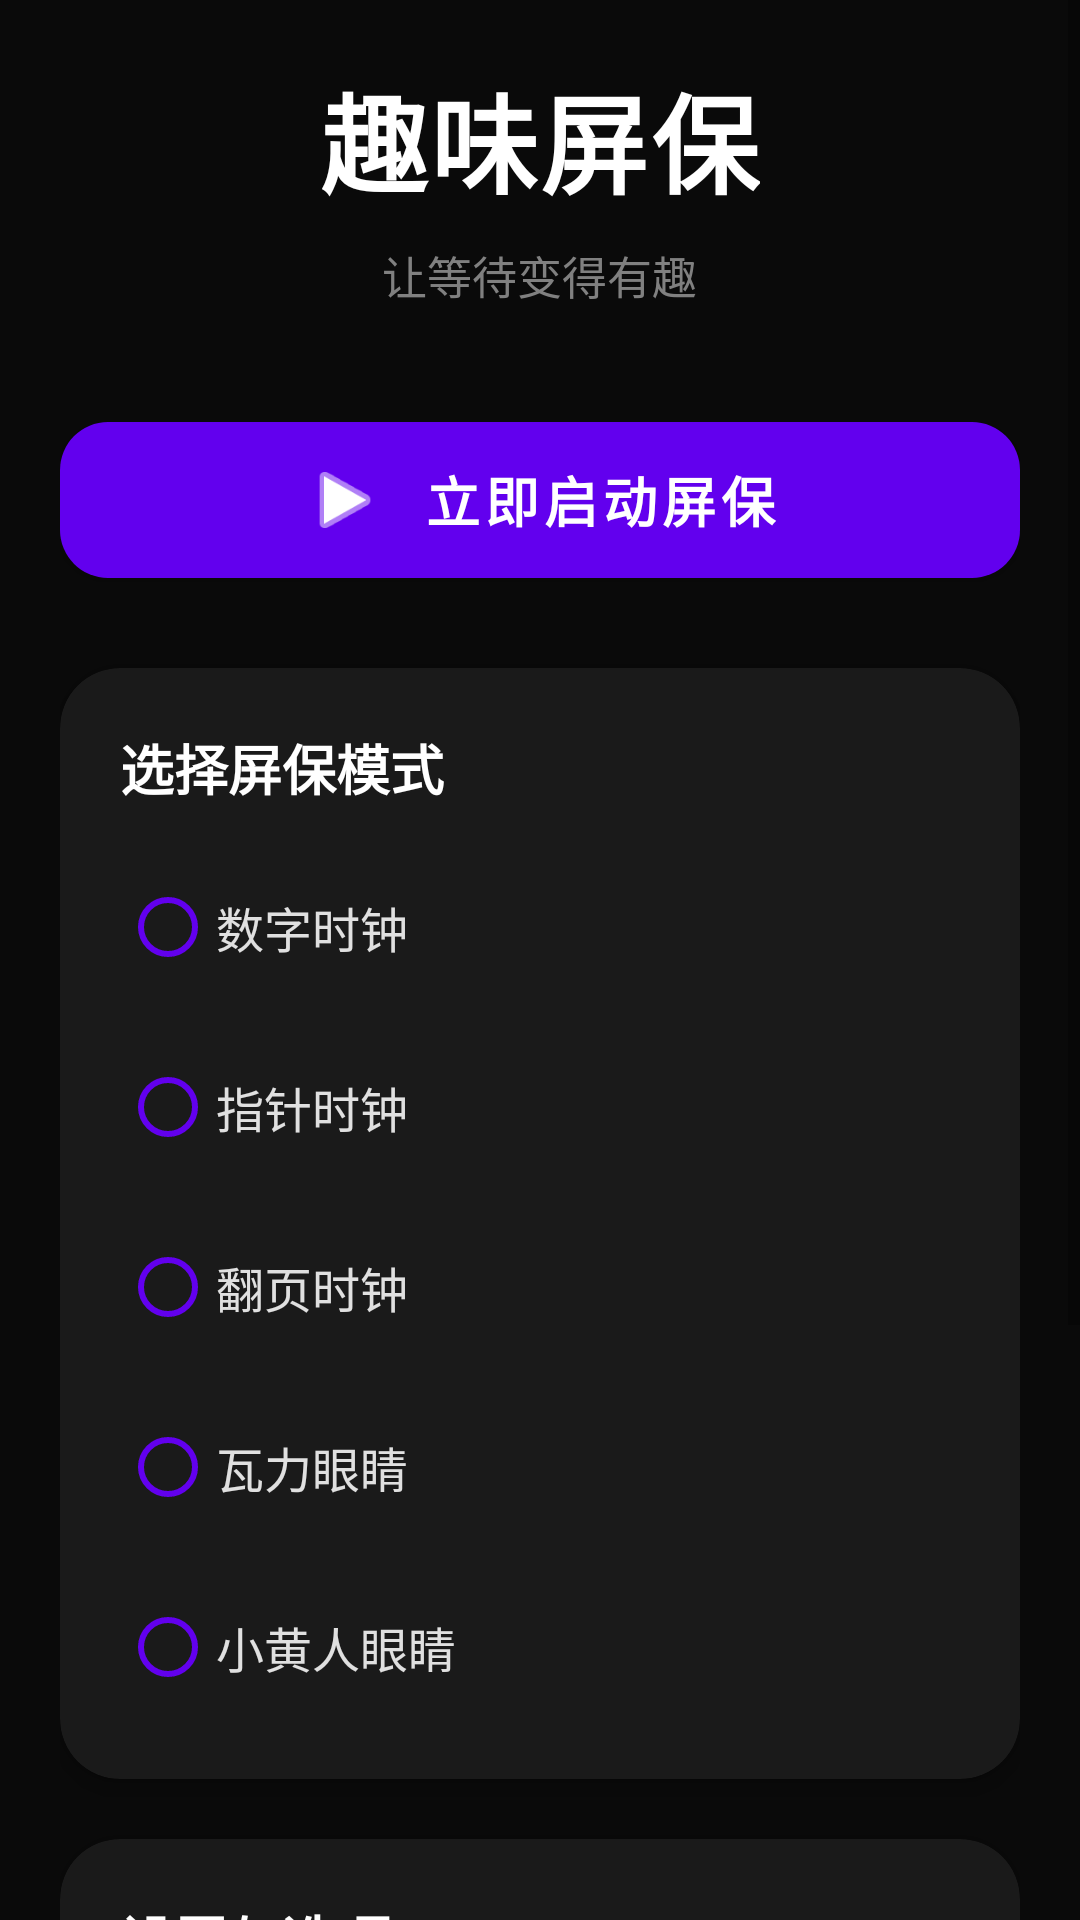

Write the Android layout XML for this screen, with the resource values it uses.
<!-- AndroidManifest.xml: application theme Theme.ShadowDisplay -->
<!-- res/layout/activity_main.xml -->
<?xml version="1.0" encoding="utf-8"?>
<ScrollView xmlns:android="http://schemas.android.com/apk/res/android"
    xmlns:app="http://schemas.android.com/apk/res-auto"
    xmlns:tools="http://schemas.android.com/tools"
    android:layout_width="match_parent"
    android:layout_height="match_parent"
    android:background="#0A0A0A"
    android:fillViewport="true"
    tools:context=".MainActivity">

    <LinearLayout
        android:layout_width="match_parent"
        android:layout_height="wrap_content"
        android:orientation="vertical"
        android:padding="20dp">

        
        <LinearLayout
            android:layout_width="match_parent"
            android:layout_height="wrap_content"
            android:orientation="vertical"
            android:gravity="center"
            android:layout_marginBottom="32dp">

            <TextView
                android:layout_width="wrap_content"
                android:layout_height="wrap_content"
                android:text="@string/app_name"
                android:textColor="#FFFFFF"
                android:textSize="36sp"
                android:textStyle="bold"
                android:letterSpacing="0.02" />

            <TextView
                android:layout_width="wrap_content"
                android:layout_height="wrap_content"
                android:text="让等待变得有趣"
                android:textColor="#808080"
                android:textSize="15sp"
                android:layout_marginTop="8dp" />

        </LinearLayout>

        
        <com.google.android.material.button.MaterialButton
            android:id="@+id/btn_preview"
            android:layout_width="match_parent"
            android:layout_height="64dp"
            android:layout_marginBottom="24dp"
            android:text="立即启动屏保"
            android:textSize="18sp"
            android:textStyle="bold"
            android:elevation="8dp"
            app:cornerRadius="16dp"
            app:icon="@android:drawable/ic_media_play"
            app:iconGravity="textStart"
            app:iconPadding="12dp"
            app:iconSize="28dp"
            app:backgroundTint="#6200EE"
            app:strokeWidth="0dp" />

        
        <com.google.android.material.card.MaterialCardView
            android:layout_width="match_parent"
            android:layout_height="wrap_content"
            android:layout_marginBottom="20dp"
            app:cardBackgroundColor="#1A1A1A"
            app:cardCornerRadius="20dp"
            app:cardElevation="4dp"
            app:strokeWidth="0dp">

            <LinearLayout
                android:layout_width="match_parent"
                android:layout_height="wrap_content"
                android:orientation="vertical"
                android:padding="20dp">

                <TextView
                    android:layout_width="wrap_content"
                    android:layout_height="wrap_content"
                    android:text="选择屏保模式"
                    android:textColor="#FFFFFF"
                    android:textSize="18sp"
                    android:textStyle="bold"
                    android:layout_marginBottom="16dp" />

                <RadioGroup
                    android:id="@+id/rg_display_mode"
                    android:layout_width="match_parent"
                    android:layout_height="wrap_content">

                    <RadioButton
                        android:id="@+id/rb_digital_clock"
                        android:layout_width="match_parent"
                        android:layout_height="wrap_content"
                        android:text="数字时钟"
                        android:textColor="#E0E0E0"
                        android:textSize="16sp"
                        android:layout_marginBottom="12dp"
                        android:buttonTint="#6200EE" />

                    <RadioButton
                        android:id="@+id/rb_analog_clock"
                        android:layout_width="match_parent"
                        android:layout_height="wrap_content"
                        android:text="指针时钟"
                        android:textColor="#E0E0E0"
                        android:textSize="16sp"
                        android:layout_marginBottom="12dp"
                        android:buttonTint="#6200EE" />

                    <RadioButton
                        android:id="@+id/rb_flip_clock"
                        android:layout_width="match_parent"
                        android:layout_height="wrap_content"
                        android:text="翻页时钟"
                        android:textColor="#E0E0E0"
                        android:textSize="16sp"
                        android:layout_marginBottom="12dp"
                        android:buttonTint="#6200EE" />

                    <RadioButton
                        android:id="@+id/rb_wall_e_eyes"
                        android:layout_width="match_parent"
                        android:layout_height="wrap_content"
                        android:text="瓦力眼睛"
                        android:textColor="#E0E0E0"
                        android:textSize="16sp"
                        android:layout_marginBottom="12dp"
                        android:buttonTint="#6200EE" />

                    <RadioButton
                        android:id="@+id/rb_minion_eyes"
                        android:layout_width="match_parent"
                        android:layout_height="wrap_content"
                        android:text="小黄人眼睛"
                        android:textColor="#E0E0E0"
                        android:textSize="16sp"
                        android:buttonTint="#6200EE" />

                </RadioGroup>

            </LinearLayout>

        </com.google.android.material.card.MaterialCardView>

        
        <com.google.android.material.card.MaterialCardView
            android:layout_width="match_parent"
            android:layout_height="wrap_content"
            android:layout_marginBottom="20dp"
            app:cardBackgroundColor="#1A1A1A"
            app:cardCornerRadius="20dp"
            app:cardElevation="4dp"
            app:strokeWidth="0dp">

            <LinearLayout
                android:layout_width="match_parent"
                android:layout_height="wrap_content"
                android:orientation="vertical"
                android:padding="20dp">

                <TextView
                    android:layout_width="wrap_content"
                    android:layout_height="wrap_content"
                    android:text="设置与选项"
                    android:textColor="#FFFFFF"
                    android:textSize="18sp"
                    android:textStyle="bold"
                    android:layout_marginBottom="16dp" />

                <com.google.android.material.button.MaterialButton
                    android:id="@+id/btn_open_dream_settings"
                    style="@style/Widget.Material3.Button.OutlinedButton"
                    android:layout_width="match_parent"
                    android:layout_height="56dp"
                    android:text="屏保设置"
                    android:textSize="16sp"
                    android:textStyle="bold"
                    android:textColor="#BB86FC"
                    app:strokeColor="#BB86FC"
                    app:cornerRadius="12dp"
                    android:layout_marginBottom="12dp"
                    app:icon="@android:drawable/ic_menu_preferences"
                    app:iconGravity="textStart"
                    app:iconPadding="8dp" />

                <com.google.android.material.button.MaterialButton
                    android:id="@+id/btn_battery_optimization"
                    style="@style/Widget.Material3.Button.OutlinedButton"
                    android:layout_width="match_parent"
                    android:layout_height="56dp"
                    android:text="电池优化设置"
                    android:textSize="16sp"
                    android:textColor="#03DAC6"
                    app:strokeColor="#03DAC6"
                    app:cornerRadius="12dp"
                    android:layout_marginBottom="12dp"
                    app:icon="@android:drawable/ic_menu_save"
                    app:iconGravity="textStart"
                    app:iconPadding="8dp" />

                <com.google.android.material.button.MaterialButton
                    android:id="@+id/btn_tutorial"
                    style="@style/Widget.Material3.Button.OutlinedButton"
                    android:layout_width="match_parent"
                    android:layout_height="56dp"
                    android:text="使用教程"
                    android:textSize="16sp"
                    android:textColor="#CF6679"
                    app:strokeColor="#CF6679"
                    app:cornerRadius="12dp"
                    app:icon="@android:drawable/ic_menu_info_details"
                    app:iconGravity="textStart"
                    app:iconPadding="8dp" />

            </LinearLayout>

        </com.google.android.material.card.MaterialCardView>

    </LinearLayout>

</ScrollView>
<!-- resources referenced by this layout -->
<resources>
  <string name="app_name">趣味屏保</string>
  <style name="Theme.ShadowDisplay" parent="Theme.MaterialComponents.DayNight.DarkActionBar">
          
          <item name="colorPrimary">@color/purple_500</item>
          <item name="colorPrimaryVariant">@color/purple_700</item>
          <item name="colorOnPrimary">@color/white</item>
          
          <item name="colorSecondary">@color/teal_200</item>
          <item name="colorSecondaryVariant">@color/teal_700</item>
          <item name="colorOnSecondary">@color/black</item>
          
          <item name="android:statusBarColor">?attr/colorPrimaryVariant</item>
          
      </style>
  <!-- not gathered from this repository: default colours our renderer supplied (Android Studio template values) -->
  <color name="purple_500">#FF6200EE</color>
  <color name="purple_700">#FF3700B3</color>
  <color name="teal_200">#FF03DAC5</color>
  <color name="teal_700">#FF018786</color>
  <color name="black">#FF000000</color>
  <color name="white">#FFFFFFFF</color>
</resources>
